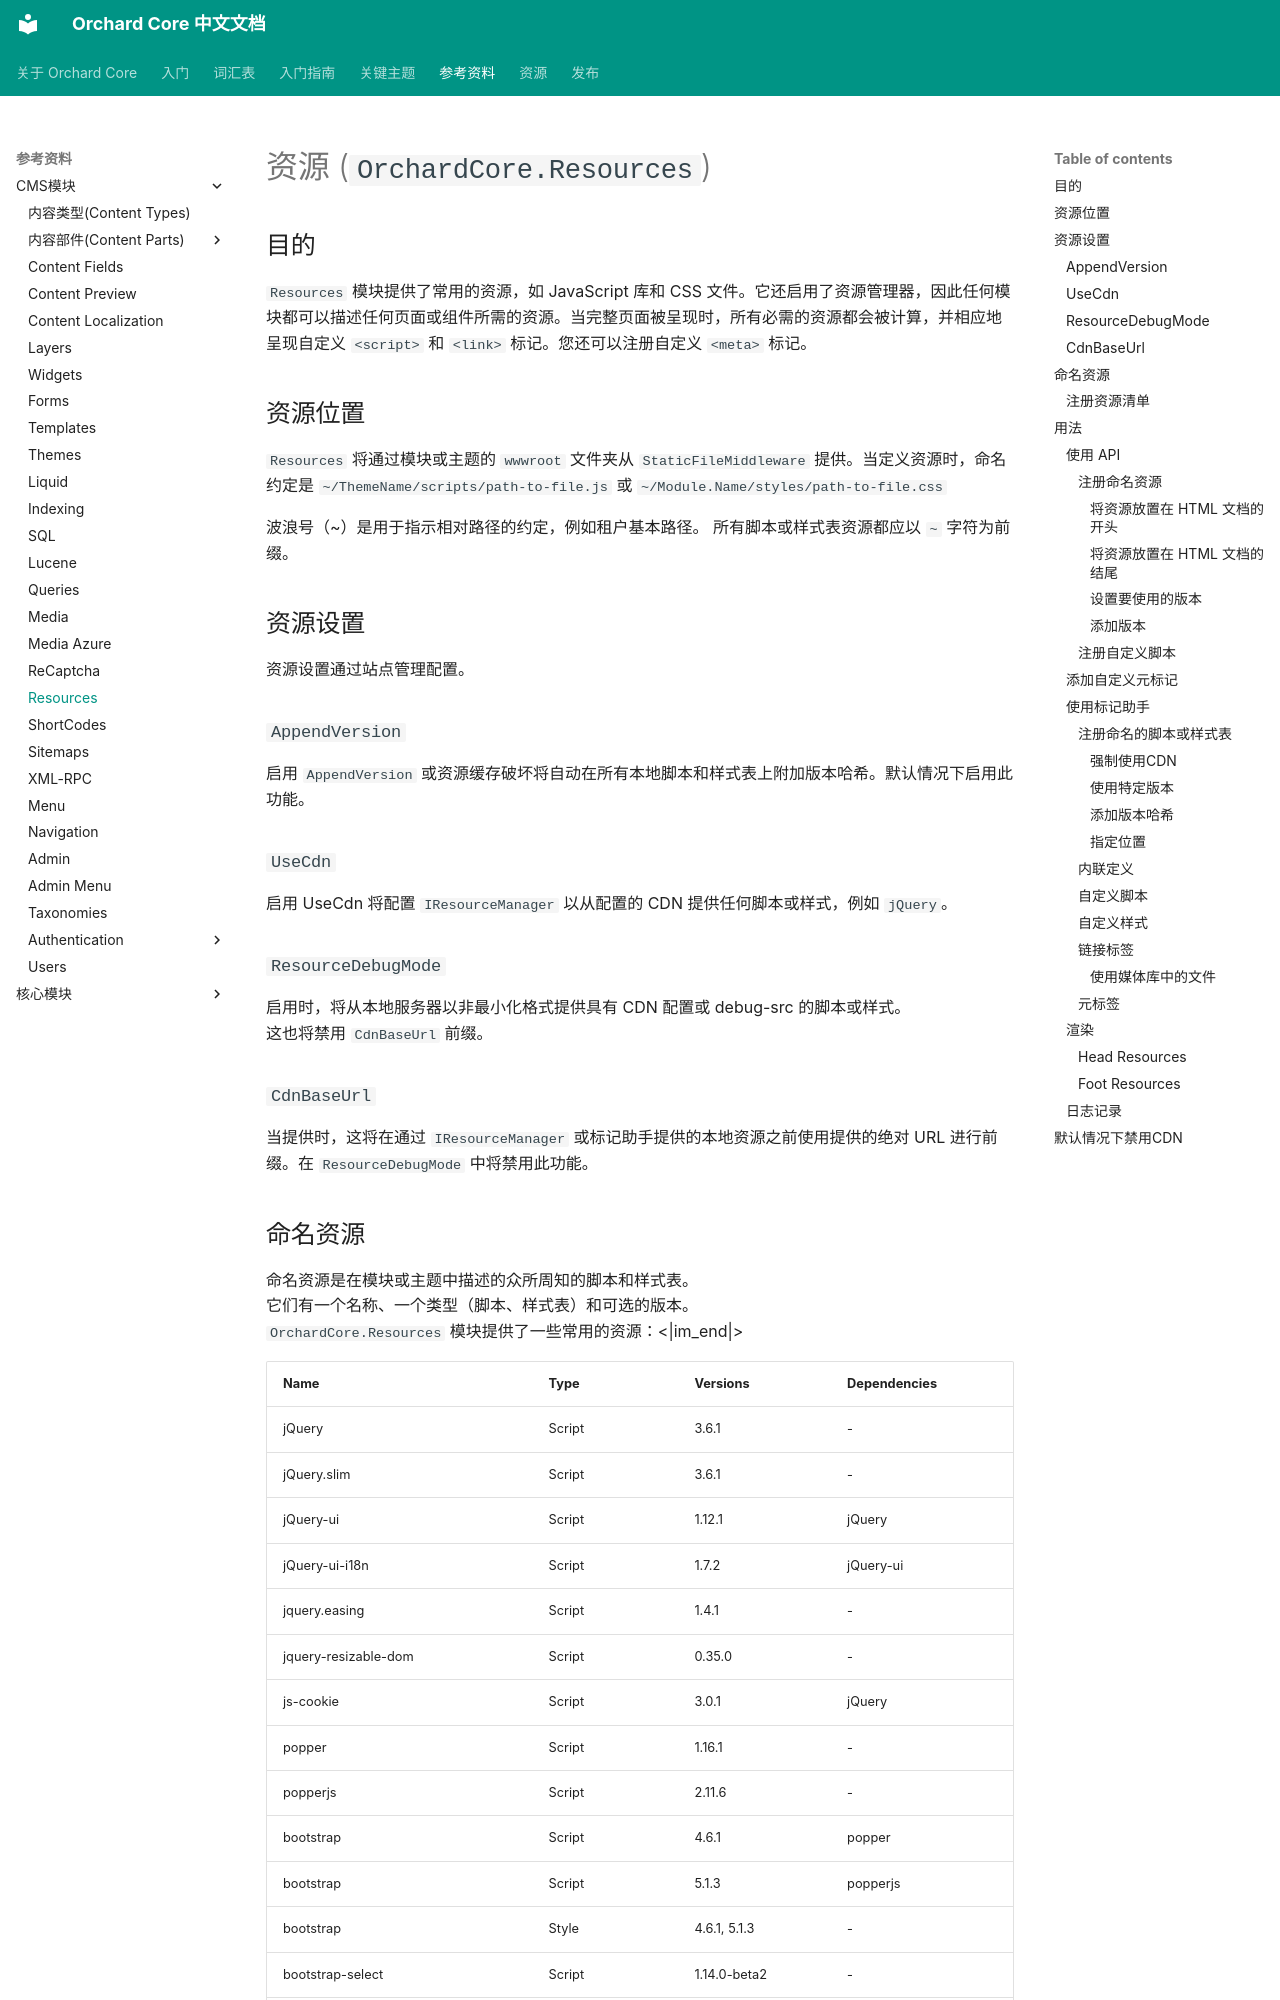

repository: OrchardCoreCn/OrchardCore · page: docs/reference/modules/Resources/index.html · generator: mkdocs

# 资源 (`OrchardCore.Resources`)


## 目的

`Resources` 模块提供了常用的资源，如 JavaScript 库和 CSS 文件。它还启用了资源管理器，因此任何模块都可以描述任何页面或组件所需的资源。当完整页面被呈现时，所有必需的资源都会被计算，并相应地呈现自定义 `<script>` 和 `<link>` 标记。您还可以注册自定义 `<meta>` 标记。

## 资源位置

`Resources` 将通过模块或主题的 `wwwroot` 文件夹从 `StaticFileMiddleware` 提供。当定义资源时，命名约定是 `~/ThemeName/scripts/path-to-file.js` 或 `~/Module.Name/styles/path-to-file.css`

波浪号（~）是用于指示相对路径的约定，例如租户基本路径。
所有脚本或样式表资源都应以 `~` 字符为前缀。

## 资源设置

资源设置通过站点管理配置。

### `AppendVersion`

启用 `AppendVersion` 或资源缓存破坏将自动在所有本地脚本和样式表上附加版本哈希。默认情况下启用此功能。

### `UseCdn`

启用 UseCdn 将配置 `IResourceManager` 以从配置的 CDN 提供任何脚本或样式，例如 `jQuery`。

### `ResourceDebugMode`

启用时，将从本地服务器以非最小化格式提供具有 CDN 配置或 debug-src 的脚本或样式。  
这也将禁用 `CdnBaseUrl` 前缀。

### `CdnBaseUrl`

当提供时，这将在通过 `IResourceManager` 或标记助手提供的本地资源之前使用提供的绝对 URL 进行前缀。在 `ResourceDebugMode` 中将禁用此功能。
